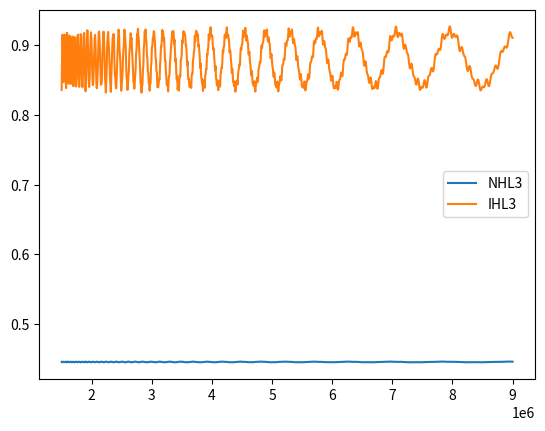
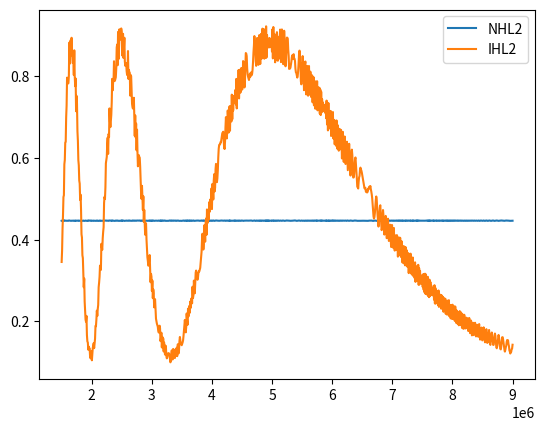
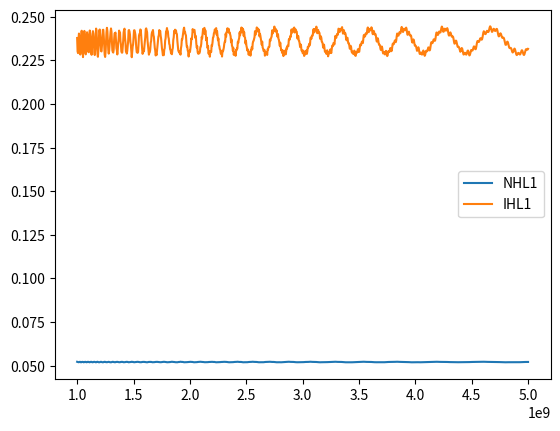

The matplotlib source for these figures, in order:
import numpy as np
import cmath
from scipy.optimize import newton_krylov
import matplotlib.pyplot as plt


#--------------------------------------------------------------------------------------------------------------------------
#CONSTANTS

#Normal hierarchy m3>m2>m1=m0
#Inverted hierarchy  m2>m1>m3=m0

m0 = 0 #lightest mass5*10**(-2)#
N = 4

#mass differences in eVs
delta_21 = 7.53*10**(-5)#7.59*10**(-5)
delta_31 = 2.51*10**(-3)#2.46*10**(-3)

#circular radius of extra dimensions in μm conveted to eV^-1
a_LED = 0.5/(1.97*10**(-1))  #0.38#


#Length in km to eV^-1
conversion_factor = 1.9732705*10**(-10)
L_1 = 735/conversion_factor
L_2 = 180/conversion_factor
L_3 = 1/conversion_factor

#----------------------------------------------------------------------------------------------------------------------


#Determining masses for NH and IH

NH_dict = {
    "m1": m0,
    "m2": np.sqrt(delta_21),
    "m3": np.sqrt(delta_31)
}

IH_dict = {
    "m3": m0,
    "m1": np.sqrt(delta_31),
    "m2": np.sqrt(delta_31+delta_21)   #np.sqrt(delta_31) + np.sqrt(+delta_21)
}


#---------------------------------------------------------------------------------------------------------------------
#PMNS matrix
#Dirac phase taken to be π
delta = 1

#x = 0.9822
x = 0.0178
#x=2.18*10**(-2)


sin_squared_theta_12 = 0.32  #0.304#
sin_squared_theta_23 = 0.5  #0.514
#sin_squared_2theta_13 = #0.07

cos_squared_theta_12 = 1-sin_squared_theta_12
cos_squared_theta_23 = 1-sin_squared_theta_23
#cos_squared_theta_13 = 1-sin_squared_theta_13

s12 = np.sqrt(sin_squared_theta_12)
s23 = np.sqrt(sin_squared_theta_23)
s13 = np.sqrt(x)             

c12 = np.sqrt(cos_squared_theta_12)
c23 = np.sqrt(cos_squared_theta_23)
c13 = np.sqrt(1-x)   


PMNS = np.empty((3,3))



PMNS[0,0] = c12*c13
PMNS[0,1] = s12*c13
PMNS[0,2] = s13*delta

PMNS[1,0] = -s12*c23-c12*s23*s13*delta
PMNS[1,1] = c12*c23 -s12*s23*s13*delta
PMNS[1,2] = s23*c13

PMNS[2,0] = s12*s23 -c12*c23*s13*delta
PMNS[2,1] = -c12*s23 -s12*c23*s13*delta
PMNS[2,2] = c23*c13

PMNS_dict = {
    "e1": PMNS[0,0],
    "e2": PMNS[0,1],
    "e3": PMNS[0,2],

    "mu1": PMNS[1,0],
    "mu2": PMNS[1,1],
    "mu3": PMNS[1,2],

    "tau1": PMNS[2,0],
    "tau2": PMNS[2,1],
    "tau3": PMNS[2,2]}
    





#------------------------------------------------------------------------------------------------------------------
#FUNCTIONS

def ξ_i(m_i, a):
    return np.sqrt(2)*m_i*a


#Calculate ξs depending on the hirarchy
def calculate_ξ(dictionary, a):

    ξ = np.empty((3))

    for i in range(1,3):
        mi = "m{}".format(i)
        ξ[i-1] = ξ_i(dictionary[mi],a)

    #print(ξ)
    return ξ


def η(N, ξ_i):
    return (N+1/2)*(ξ_i**2)





#Amplitude as a function of energy. 
#α,β = e,μ,τ
   


def Amplitude(alpha, beta, L, E, a, eigenvalue_array, eigenvector_matrix):
    total_sum = 0
    N_max = 4  # Adjust N_max as needed
    
    for i in range(1, 3):
        for J in range(1, 3):
            for k in range(1, 3):
                for N in range(N_max):
                    eigenvector = eigenvector_matrix[:, N * 3:(N + 1) * 3]
                    eigenvalue = eigenvalue_array[N * 3 + J - 1]
                    
                    total_sum += (
                        PMNS_dict["{}{}".format(alpha, i)]
                        *np.conj(PMNS_dict["{}{}".format(beta, k)])
                        * np.conj(eigenvector[i - 1, J - 1])
                        * eigenvector[k - 1, J - 1]
                        * cmath.exp(complex(0, (eigenvalue * L) / (2 * E * (a ** 2))  ))  
                    )
    
    return total_sum





def Probability(amplitude):
    absolute = abs(amplitude)
    return absolute**2





def Plot(Energy_start, Energy_stop, number_of_points, length, alpha, beta, eigenvalues_NH, eigenvectors_NH, eigenvalues_IH, eigenvectors_IH, legend):
    
    E = np.linspace(Energy_start,Energy_stop, number_of_points )
    probabilities_NH = np.empty(number_of_points)
    probabilities_IH = np.empty(number_of_points)

    #NH
    for n in range(number_of_points):
        probabilities_NH[n] = Probability(Amplitude(alpha, beta, length, E[n], a_LED, eigenvalues_NH, eigenvectors_NH))  #a, eigenvalue_array, eigenvector_matrix)
        

    #ΙH
    for n in range(number_of_points):
        probabilities_IH[n] = Probability(Amplitude(alpha, beta, length,E[n], a_LED, eigenvalues_IH, eigenvectors_IH))

    

    plt.figure()
    plt.plot(E, probabilities_NH, label = '{}'.format('NH'+ '{}'.format(legend)))
    plt.plot(E, probabilities_IH, label = '{}'.format('IH'+ '{}'.format(legend)))
    plt.legend()
    # plt.ylim(0, 1)
    plt.show()
    return 



#––––––––––––––––––––––––––––––––––––––––––––––––––––––––––––––––––––––––––––––––––––––––––––––––––––––––––––––––––––––––––––
ξ_NH = calculate_ξ(NH_dict, a_LED)
ξ_IH = calculate_ξ(IH_dict, a_LED)

#print(ξ_NH)
#print(ξ_IH)









def Hamiltonian(ξ_order, N):
    H = np.empty((15,15))

    H[0] = [η(N, ξ_order[0] ), 0, 0, ξ_order[0], 0, 0, 2*ξ_order[0], 0, 0, 3*ξ_order[0], 0, 0, 4*ξ_order[0], 0, 0]
    H[1] = [0, η(N, ξ_order[1] ), 0, 0, ξ_order[1], 0, 0,2*ξ_order[1], 0,  0,3*ξ_order[1], 0,  0,4*ξ_order[1], 0]
    H[2] = [0, 0, η(N, ξ_order[2] ), 0, 0,ξ_order[2],  0, 0, 2*ξ_order[2], 0, 0, 3*ξ_order[2], 0, 0, 4*ξ_order[2]]
    H[3] = [ξ_order[0], 0, 0, 1, 0, 0, 0, 0, 0,  0, 0, 0,  0, 0, 0]
    H[4] = [0, ξ_order[1], 0, 0, 1, 0, 0, 0, 0,  0, 0, 0,  0, 0, 0]
    H[5] = [0, 0, ξ_order[2], 0, 0, 1, 0, 0, 0,  0, 0, 0,  0, 0, 0]
    H[6] = [2*ξ_order[0], 0, 0, 0, 0, 0, 4, 0, 0,  0, 0, 0,  0, 0, 0]
    H[7] = [0, 2*ξ_order[1], 0, 0, 0, 0, 0, 4, 0,  0, 0, 0,  0, 0, 0]
    H[8] = [0, 0, 2*ξ_order[2], 0, 0, 0, 0, 0, 4,  0, 0, 0,  0, 0, 0]
    H[9] = [3*ξ_order[0], 0, 0, 0, 0, 0, 0, 0, 0,  9, 0, 0,  0, 0, 0]
    H[10] = [0, 3*ξ_order[1], 0, 0, 0, 0, 0, 0, 0,  0, 9, 0,  0, 0, 0]
    H[11] = [0, 0, 3*ξ_order[2], 0, 0, 0, 0, 0, 0,  0, 0, 9,  0, 0, 0]
    H[12] = [4*ξ_order[0], 0, 0, 0, 0, 0, 0, 0, 0,  0, 0, 0,  16, 0, 0]
    H[13] = [0, 4*ξ_order[1], 0, 0, 0, 0, 0, 0, 0,  0, 0, 0,  0, 16, 0]
    H[14] = [0, 0, 4*ξ_order[2], 0, 0, 0, 0, 0, 0,  0, 0, 0,  0, 0, 16]

    return H





H_NH = Hamiltonian(ξ_NH, N)
NH_eigenvalues_matrix, NH_eigenvector_matrix  = np.linalg.eig(H_NH)


H_IH = Hamiltonian(ξ_IH, N)
IH_eigenvalues_matrix,IH_eigenvector_matrix = np.linalg.eig(H_IH)



# print(NH_eigenvector_matrix)
# print(IH_eigenvector_matrix)







def check(Hamiltonian, eigenvector_matrix, eigenvalues):
    for i in range(0, 15):
        lhs = np.dot(Hamiltonian, eigenvector_matrix[:, i])
        print(eigenvalues[i])
# Calculate the right-hand side of the equation
        rhs = eigenvalues[i] * eigenvector_matrix[:, i]

# Check if both sides are close within a specified tolerance
        are_equal = np.allclose(lhs, rhs)

# Print the result
        print(are_equal)

    return

#print(check(H_NH, NH_eigenvector_matrix, NH_eigenvalues_matrix))
#print(check(H_IH, IH_eigenvector_matrix, IH_eigenvalues_matrix))

print(NH_eigenvector_matrix)





#Taking the M=0 elements and splitting into N=1,2,3

NH_eigenvector_matrix = NH_eigenvector_matrix[0:3, :] 
IH_eigenvector_matrix = IH_eigenvector_matrix[0:3, :]



    



#print(NH_eigenvector_matrix)
# print(IH_eigenvector_matrix)



Plot(1.5*10**(6),9*10**(6) , 1000, L_3, 'e', 'e', NH_eigenvalues_matrix, NH_eigenvector_matrix,IH_eigenvalues_matrix, IH_eigenvector_matrix, 'L3' )
Plot(1.5*10**(6),9*10**(6) , 1000, L_2, 'e', 'e', NH_eigenvalues_matrix, NH_eigenvector_matrix,IH_eigenvalues_matrix, IH_eigenvector_matrix, 'L2' )
Plot(1*10**(9),5*10**(9) , 1000, L_1, 'mu', 'mu', NH_eigenvalues_matrix, NH_eigenvector_matrix,IH_eigenvalues_matrix, IH_eigenvector_matrix, 'L1' )












#-----------------------------------------------------------------------------------------------------------------------

def P_e(E,L):

    m1 =  m0
    m2 = delta_21
    m3 = delta_31

    Delta_21 = (m2**2-m1**2)*L/(4*E)
    Delta_31 = (m3**2-m1**2)*L/(4*E)
    Delta_32 = (m3**2-m2**2)*L/(4*E)

    U_e1 = abs(PMNS_dict["{}".format("e")+"{}".format(1)])**2
    U_e2 = abs(PMNS_dict["{}".format("e")+"{}".format(2)])**2
    U_e3 = abs(PMNS_dict["{}".format("e")+"{}".format(3)])**2

    P = 1 -4*U_e1*U_e2*(np.sin(Delta_21)**2) -4*U_e1*U_e3*(np.sin(Delta_31)**2) -4*U_e2*U_e3*(np.sin(Delta_32)**2)

    return P


def Plot_probability_e(Energy_stop, number_of_points, length, legend):
    
    E = np.linspace(1,Energy_stop, number_of_points )
    Probabilities = np.empty(number_of_points)

    for i in range(number_of_points):
        Probabilities[i] = P_e(E[i], length)

    plt.figure()
    plt.scatter(E, Probabilities, label = '{}'.format('standard'+ '{}'.format(legend)))
    plt.legend()
    plt.show()
    return 



#Plot_probability_e(9*10**(6) , 500, L_2, "L2")
#Plot_probability_e(9*10**(6) , 500, L_3, "L3")



def P_mu(E,L):

    m1 =  m0
    m2 = delta_21
    m3 = delta_31

    Delta_21 = (m2**2-m1**2)*L/(4*E)
    Delta_31 = (m3**2-m1**2)*L/(4*E)
    Delta_32 = (m3**2-m2**2)*L/(4*E)

    U_mu1 = abs(PMNS_dict["{}".format("mu")+"{}".format(1)])**2
    U_mu2 = abs(PMNS_dict["{}".format("mu")+"{}".format(2)])**2
    U_mu3 = abs(PMNS_dict["{}".format("mu")+"{}".format(3)])**2

    P = 1 -4*U_mu1*U_mu2*(np.sin(Delta_21)**2) -4*U_mu1*U_mu3*(np.sin(Delta_31)**2) -4*U_mu2*U_mu3*(np.sin(Delta_32)**2)

    return P


def Plot_probability_mu(Energy_stop, number_of_points, length, legend):
    
    E = np.linspace(1,Energy_stop, number_of_points )
    Probabilities = np.empty(number_of_points)

    for i in range(number_of_points):
        Probabilities[i] = P_mu(E[i], length)

    plt.figure()
    plt.scatter(E, Probabilities, label = '{}'.format('standard'+ '{}'.format(legend)))
    plt.legend()
    plt.show()
    return 



#Plot_probability_mu(9*10**(9) , 500, L_1, 'L1')





#-------------------------------------------------------------------------------------------------------
# ms = [m0, np.sqrt(delta_21),np.sqrt(delta_31)]

# for i in range(len(ms)):
     
#     print(np.sqrt( 2/(1+np.pi**2*(ms[i]*a_LED)**2 +NH_eigenvalues_matrix[i]**2/((ms[i]*a_LED)**2))  )  )


# print(NH_eigenvector_matrix[:, 0:3])


# for i in range(len(ms)):
     
#     print(np.sqrt( 2/(1+np.pi**2*(ms[i]*a_LED)**2 +NH_eigenvalues_matrix[3+i]**2/((ms[i]*a_LED)**2))  )  )


# print(NH_eigenvector_matrix[:, 3:6])



# for i in range(len(ms)):
     
#     print(np.sqrt( 2/(1+np.pi**2*(ms[i]*a_LED)**2 +NH_eigenvalues_matrix[6+i]**2/((ms[i]*a_LED)**2))  )  )


# print(NH_eigenvector_matrix[:, 6:9])



print(NH_dict)
print(IH_dict)


# print(NH_dict["m1"]*a_LED)
# print(NH_eigenvalues_matrix[0])

# print(NH_dict["m2"]*a_LED)
# print(NH_eigenvalues_matrix[1])

# print(NH_dict["m3"]*a_LED)
# print(NH_eigenvalues_matrix[2])


# print(delta_21)
# print((NH_eigenvalues_matrix[1]**2 - NH_eigenvalues_matrix[0]**2)/(a_LED**2))
# print((IH_eigenvalues_matrix[1]**2 - IH_eigenvalues_matrix[0]**2)/(a_LED**2))

# print(delta_31)
# print((NH_eigenvalues_matrix[2]**2 - NH_eigenvalues_matrix[0]**2)/(a_LED**2))
# print((IH_eigenvalues_matrix[2]**2 - IH_eigenvalues_matrix[0]**2)/(a_LED**2))

# print('end')

# def S_in(mi, lamda):
#     x = 1 + (np.pi**2)*((mi*a_LED)**2) + lamda**2/((mi*a_LED)**2)
#     return 2/x

# print(S_in(NH_dict["m1"], NH_eigenvalues_matrix[0]))
# print(S_in(NH_dict["m2"], NH_eigenvalues_matrix[1]))
# print(S_in(NH_dict["m3"], NH_eigenvalues_matrix[2]))


# print(S_in(NH_dict["m1"], NH_eigenvalues_matrix[3]))
# print(S_in(NH_dict["m2"], NH_eigenvalues_matrix[4]))
# print(S_in(NH_dict["m3"], NH_eigenvalues_matrix[5]))


# print(S_in(NH_dict["m1"], NH_eigenvalues_matrix[6]))
# print(S_in(NH_dict["m2"], NH_eigenvalues_matrix[7]))
# print(S_in(NH_dict["m3"], NH_eigenvalues_matrix[8]))